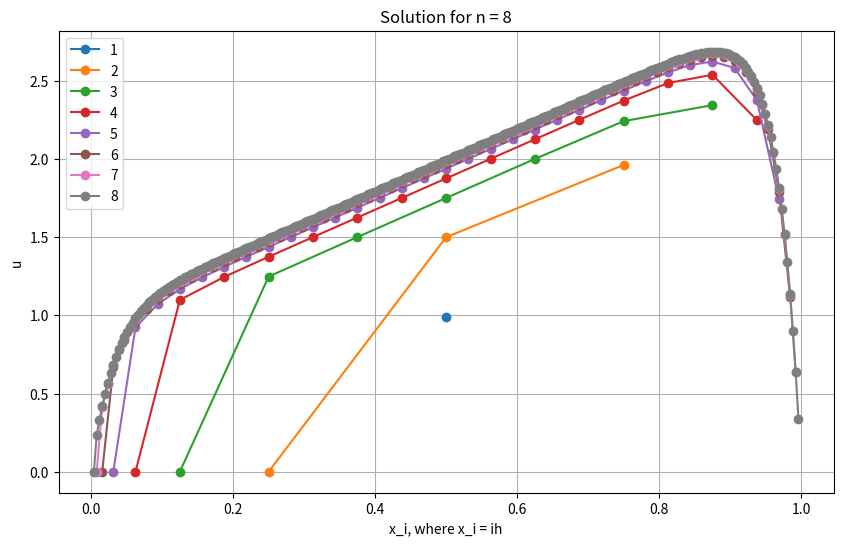

Write the Python code that produced this figure.
##Imports##
import numpy as np
import matplotlib.pyplot as plt

##Constants##
e = 10**(-3)
plt.figure(figsize=(10, 6))


##Algorithm (Thomas)##

#For n = 1...8
for n in range(1,9):
    #Define h
    h = 2**(-n)
    #Define N
    N = (2**n) - 1
    #Define f
    f = np.zeros([N,1])
    for i in range(0,N):
        f[i] = 2*i*h + 1
    #Define middle matrix for i
    diag= (2*e + (h**2))/(h**2)
    #Define
    side = -e/(h**2)
    y = np.zeros([N,1])
    u = np.zeros([N,1])
    #initial
    y[0] = f[0]
    u[0] = diag
    for k in range(1,N):
        lk = side/u[k-1]
        y[k] = f[k] - lk*y[k-1]
        u[k] = diag - lk*side
    x = np.zeros([N,1])
    x[-1] =  y[-1]/u[-1]
    for k in range(N-2,0,-1):
        x[k] = (y[k] - side*x[k+1])/u[k]
    
    plt.plot(np.linspace(1,x.shape[0],x.shape[0])*h ,x, marker='o',label = n)
    plt.xlabel('x_i, where x_i = ih')
    plt.ylabel('u')
    plt.legend()
    plt.grid(True)
    plt.title('Solution for n = {}'.format(n))